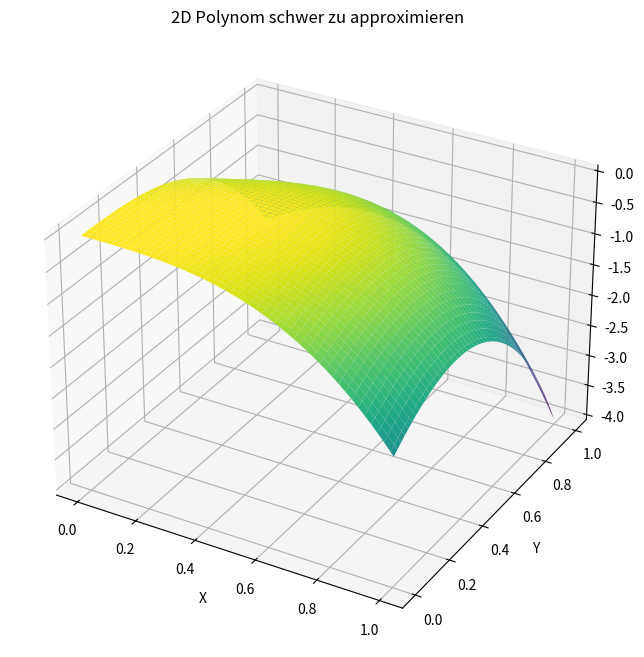

Here is the Python script that generated this plot:
import numpy as np
import matplotlib.pyplot as plt
from mpl_toolkits.mplot3d import Axes3D

# Definiere das Polynom in 2D
def polynomial_2D(x, y):
    return -6 * x**2 * y**2 + 3 * x**2 * y + 3 * x * y**2 - 2 * x**3 - 2 * y**3

# Erstelle ein Gitter für x und y
x = np.linspace(0, 1, 100)
y = np.linspace(0, 1, 100)
X, Y = np.meshgrid(x, y)
Z = polynomial_2D(X, Y)

# 3D-Plot
fig = plt.figure(figsize=(10, 8))
ax = fig.add_subplot(111, projection='3d')
ax.plot_surface(X, Y, Z, cmap='viridis', edgecolor='none')

# Achsentitel
ax.set_title("2D Polynom schwer zu approximieren")
ax.set_xlabel("X")
ax.set_ylabel("Y")
ax.set_zlabel("Z")

plt.show()
